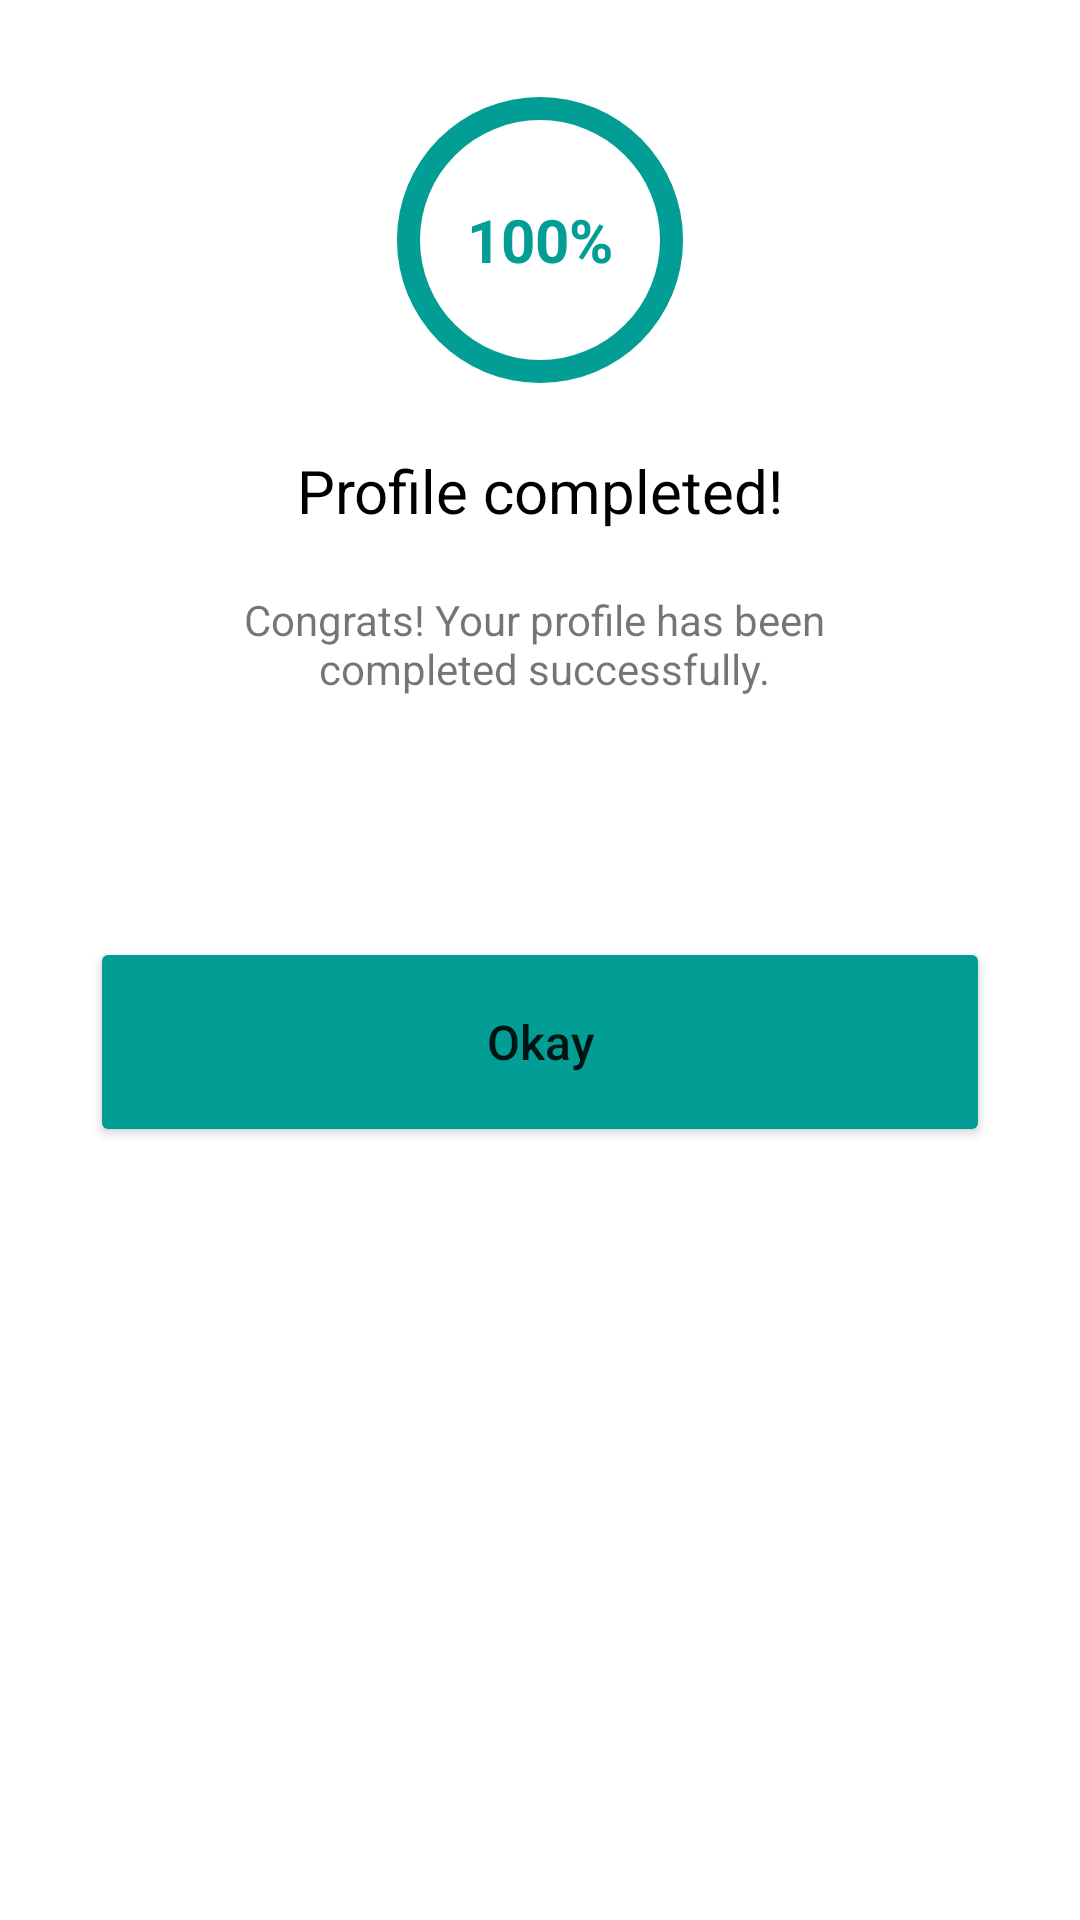

Write the Android layout XML for this screen, with the resource values it uses.
<!-- AndroidManifest.xml: application theme Theme.PCLHealth -->
<!-- res/layout/complete_popup_layout.xml -->
<?xml version="1.0" encoding="utf-8"?>
<androidx.constraintlayout.widget.ConstraintLayout xmlns:android="http://schemas.android.com/apk/res/android"
    xmlns:app="http://schemas.android.com/apk/res-auto"
    android:layout_width="match_parent"
    android:layout_height="match_parent"
    android:background="@drawable/dialog_bg">

    <RelativeLayout
        android:id="@+id/relative_layout"
        android:layout_width="100dp"
        android:layout_height="100dp"
        android:layout_marginTop="20dp"
        app:layout_constraintEnd_toEndOf="parent"
        app:layout_constraintStart_toStartOf="parent"
        app:layout_constraintTop_toTopOf="parent"
        android:background="@drawable/ring_progress_bar">

        <TextView
            android:id="@+id/txtProgress"
            android:layout_width="wrap_content"
            android:layout_height="wrap_content"
            android:layout_centerInParent="true"
            android:text="@string/_100"
            android:textColor="@color/light_mint"
            android:textSize="20sp"
            android:textStyle="bold" />
    </RelativeLayout>

    <TextView
        android:id="@+id/textView4"
        android:layout_width="wrap_content"
        android:layout_height="wrap_content"
        android:text="@string/profile_completed"
        android:textColor="@color/black"
        android:layout_marginTop="20dp"
        android:textSize="20sp"
        app:layout_constraintEnd_toEndOf="parent"
        app:layout_constraintStart_toStartOf="parent"
        app:layout_constraintTop_toBottomOf="@+id/relative_layout" />

    <TextView
        android:id="@+id/textView6"
        android:layout_width="wrap_content"
        android:layout_height="wrap_content"
        android:layout_marginTop="20dp"
        android:text="@string/completed_line"
        android:textAlignment="center"
        app:layout_constraintEnd_toEndOf="parent"
        app:layout_constraintHorizontal_bias="0.497"
        app:layout_constraintStart_toStartOf="parent"
        app:layout_constraintTop_toBottomOf="@+id/textView4" />

    <Button
        android:id="@+id/okay_button"
        android:layout_width="match_parent"
        android:layout_height="70dp"
        android:layout_marginHorizontal="20dp"
        android:layout_marginBottom="10dp"
        android:layout_marginTop="80dp"
        android:text="@string/okay"
        android:textAllCaps="false"
        android:textSize="16sp"
        app:cornerRadius="30dp"
        android:backgroundTint="@color/light_mint"
        app:layout_constraintEnd_toEndOf="parent"
        app:layout_constraintStart_toStartOf="parent"
        app:layout_constraintTop_toBottomOf="@+id/textView6"/>

</androidx.constraintlayout.widget.ConstraintLayout>
<!-- resources referenced by this layout -->
<resources>
  <color name="black">#FF000000</color>
  <color name="light_mint">#029d94</color>
  <!-- drawable dialog_bg (drawable) -->
  <?xml version="1.0" encoding="utf-8"?>
  <shape xmlns:android="http://schemas.android.com/apk/res/android">
  
      <solid android:color="@color/white" />
  
      <corners
          android:topLeftRadius="30dp"
          android:topRightRadius="30dp" />
  
      <padding
          android:bottom="10dp"
          android:left="10dp"
          android:right="10dp"
          android:top="10dp" />
  </shape>
  <!-- drawable ring_progress_bar (drawable) -->
  <?xml version="1.0" encoding="utf-8"?>
  <shape xmlns:android="http://schemas.android.com/apk/res/android"
      android:shape="ring"
      android:useLevel="false"
      android:innerRadius="40dp"
      android:thicknessRatio="13">
      <solid android:color="@color/light_mint"/>
  </shape>
  <string name="_100">100%</string>
  <string name="completed_line">Congrats! Your profile has been \n completed successfully.</string>
  <string name="okay">Okay</string>
  <string name="profile_completed">Profile completed!</string>
  <style name="Theme.PCLHealth" parent="Theme.MaterialComponents.DayNight.DarkActionBar">
          
          <item name="colorPrimary">@color/purple_500</item>
          <item name="colorPrimaryVariant">@color/purple_700</item>
          <item name="colorOnPrimary">@color/white</item>
          
          <item name="colorSecondary">@color/teal_200</item>
          <item name="colorSecondaryVariant">@color/teal_700</item>
          <item name="colorOnSecondary">@color/black</item>
          
          <item name="android:statusBarColor">?attr/colorPrimaryVariant</item>
          
      </style>
  <color name="white">#FFFFFFFF</color>
  <color name="purple_500">#FF6200EE</color>
  <color name="purple_700">#FF3700B3</color>
  <color name="teal_200">#FF03DAC5</color>
  <color name="teal_700">#FF018786</color>
</resources>
